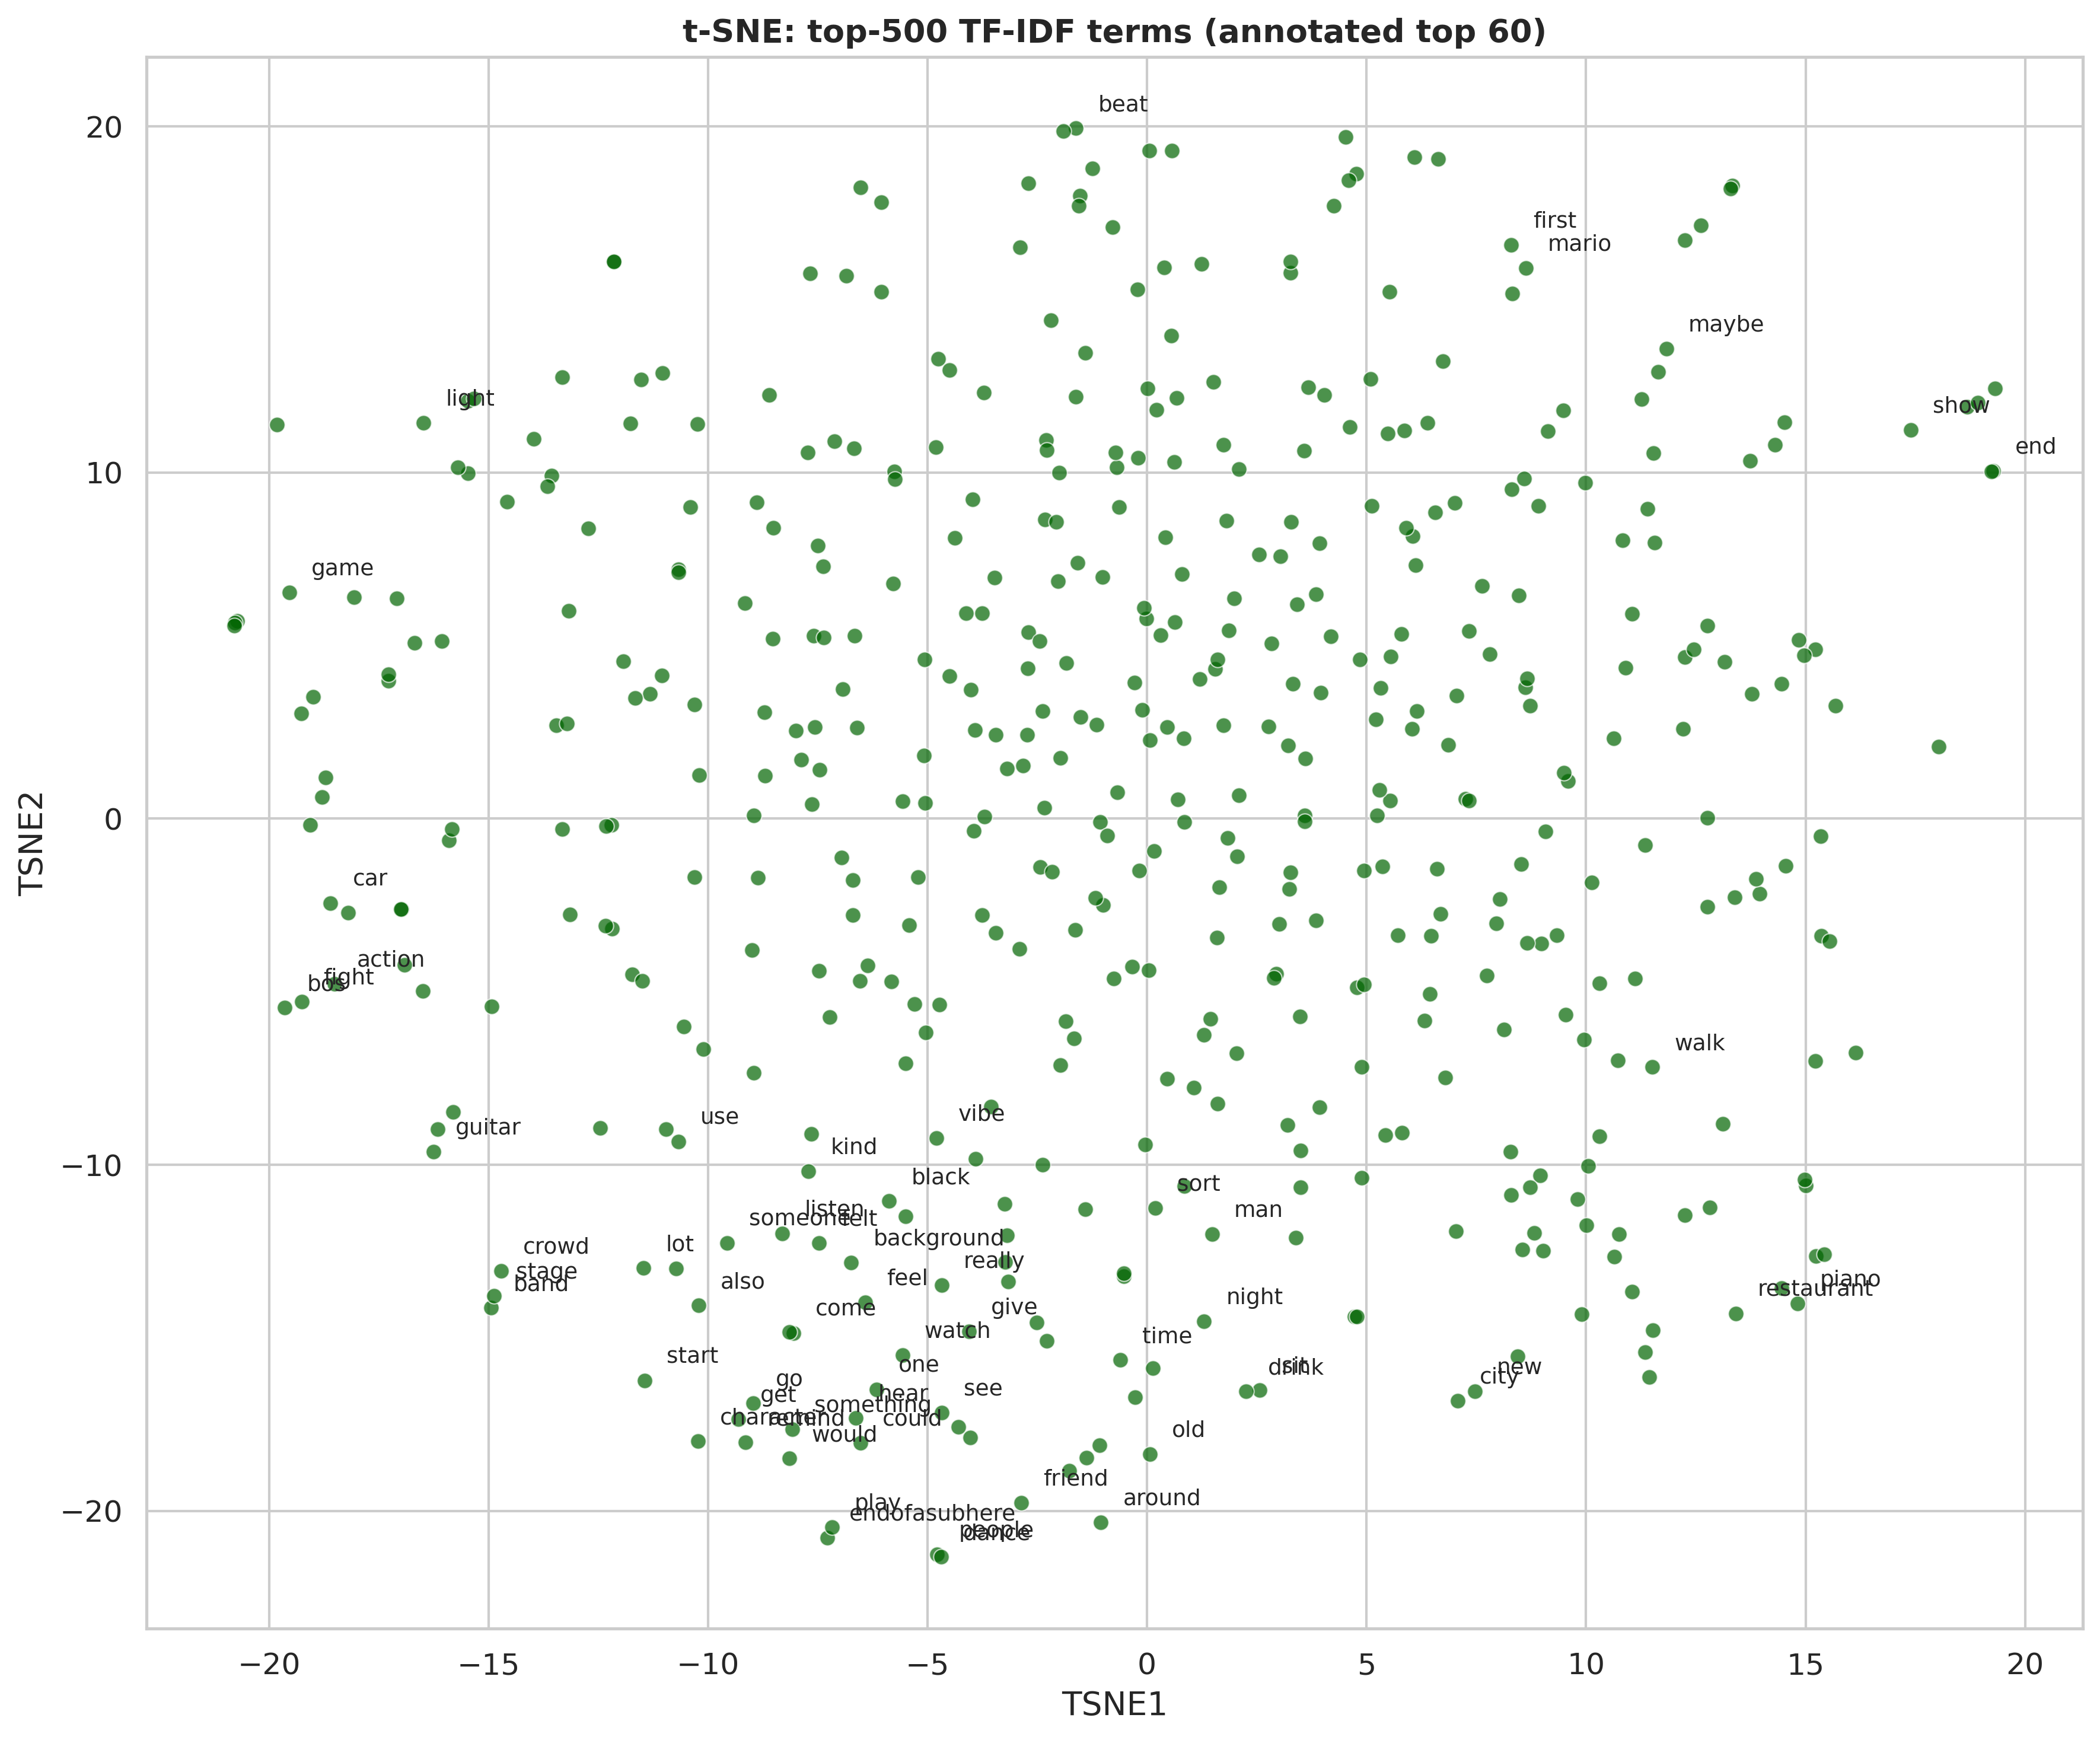

The data file committed next to this chart (first rows):
TSNE1, TSNE2, term
-7.281, -20.77, endofasubhere
-7.169, -20.46, play
-4.788, -21.26, people
-4.688, -21.33, dance
-14.94, -14.14, band
-6.526, -18.03, could
-10.23, -17.99, character
-8.144, -18.48, would
-11.44, -16.24, start
-6.425, -13.98, feel
-8.08, -17.65, something
-16.26, -9.616, guitar
0.05951, -18.36, old
-6.165, -16.49, one
17.39, 11.23, show
-9.312, -17.35, get
-19.54, 6.53, game
-9.152, -18.02, remind
-19.26, -5.292, fight
-9.563, -12.26, someone
-6.632, -17.31, hear
-14.87, -13.79, stage
-18.5, -4.768, action
-8.965, -16.9, go
-14.71, -13.07, crowd
-2.862, -19.76, friend
-16.48, 11.43, light
-8.308, -11.98, listen
-11.47, -12.99, lot
8.289, 16.58, first
8.626, 15.91, mario
-0.6138, -15.64, time
-7.477, -12.25, felt
-5.57, -15.5, watch
11.51, -7.181, walk
-4.673, -17.16, see
13.4, -14.3, restaurant
-18.6, -2.439, car
-1.052, -20.32, around
11.83, 13.58, maybe
-10.22, -14.07, also
14.82, -14, piano
2.567, -16.51, sit
7.079, -16.81, city
-8.052, -14.87, come
19.27, 10.05, end
-10.67, -9.325, use
-1.619, 19.94, beat
1.483, -12.01, man
2.248, -16.55, drink
-5.876, -11.05, black
1.296, -14.53, night
-19.64, -5.463, bos
-6.736, -12.83, background
-4.061, -14.81, give
-7.713, -10.19, kind
-4.678, -13.48, really
-4.797, -9.227, vibe
7.466, -16.55, new
0.1921, -11.26, sort
... 440 more rows
